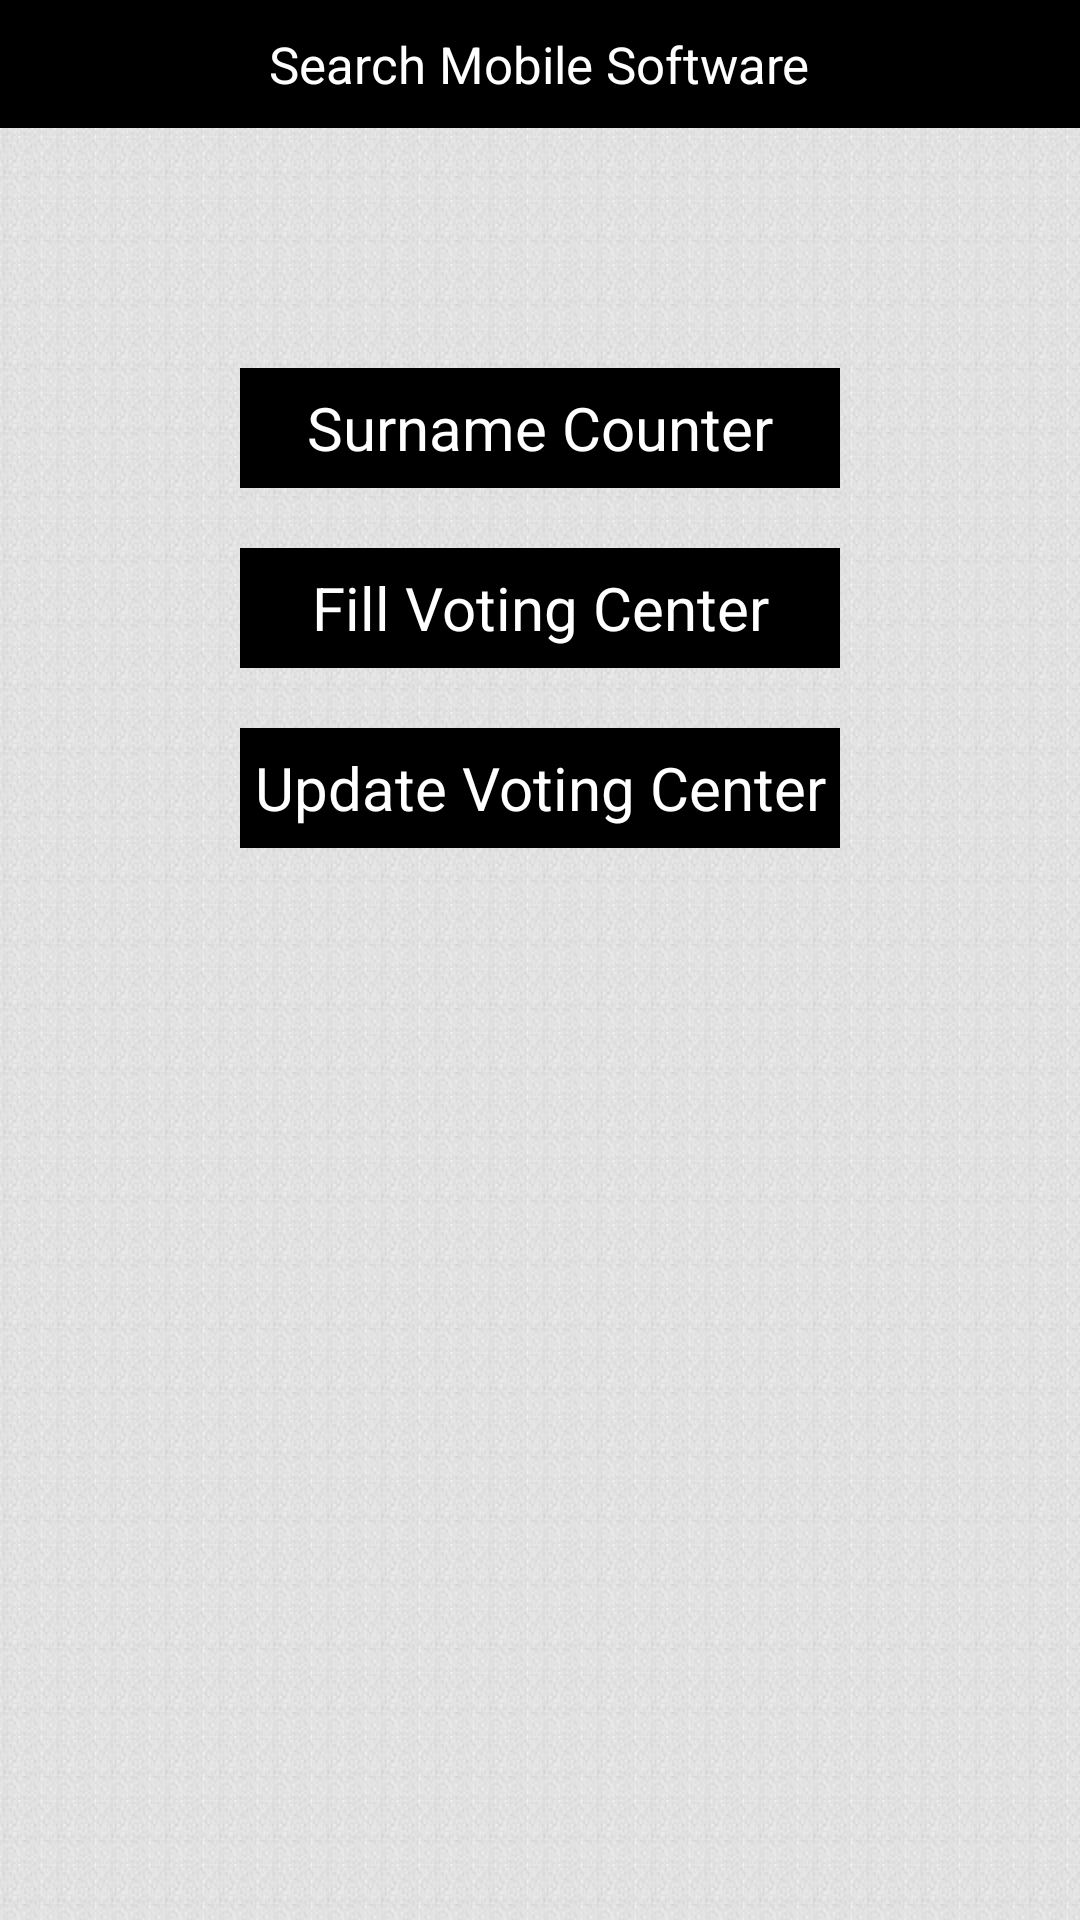

The Android layout XML behind this screen, and the referenced resources:
<!-- AndroidManifest.xml: application theme AppTheme -->
<!-- res/layout/other_imp_info.xml -->
<?xml version="1.0" encoding="utf-8"?>
<LinearLayout xmlns:android="http://schemas.android.com/apk/res/android"
    android:layout_width="match_parent"
    android:layout_height="match_parent"
    android:background="@drawable/back"
    android:orientation="vertical" >

    <LinearLayout
        android:id="@+id/header"
        android:layout_width="match_parent"
        android:layout_height="wrap_content"
        android:background="@color/Black"
        android:orientation="vertical"
        android:padding="@dimen/padding_10dp">

        <TextView
            android:id="@+id/txt1"
            android:layout_width="wrap_content"
            android:layout_height="wrap_content"
            android:layout_gravity="center"
            android:text="Majrekar&apos;s Voters Management Systems"
            android:textColor="@color/white"
            android:textSize="@dimen/text_size_large"
            android:textStyle="normal"
            android:visibility="gone"/>

        <TextView
            android:id="@+id/txt2"
            android:layout_width="wrap_content"
            android:layout_height="wrap_content"
            android:layout_gravity="center"
            android:text="@string/voter_search_middle"
            android:textColor="@android:color/white"
            android:textStyle="normal"
            android:textSize="@dimen/text_size_medium" />

        <TextView
            android:id="@+id/txt3"
            android:layout_width="wrap_content"
            android:layout_height="wrap_content"
            android:layout_gravity="center"
            android:text="Contact - 9892862864/9867262864"
            android:textColor="@color/white"
            android:textSize="@dimen/text_size_medium"
            android:textStyle="bold"
            android:visibility="gone"/>
    </LinearLayout>
    
     <LinearLayout
        android:layout_width="wrap_content"
        android:layout_height="wrap_content"
        android:layout_gravity="center_horizontal"
        android:layout_marginTop="20dp"
        android:orientation="vertical" >
        
       <Button
           android:id="@+id/btnVoterCount"
           android:layout_width="200dp"
           android:layout_height="40dp"
           android:layout_gravity="center"
           android:layout_marginTop="60dp"
           android:background="@drawable/button_selector"
           android:text="Surname Counter"
           android:textAppearance="?android:attr/textAppearanceMedium"
           android:textColor="@color/white"
           android:textSize="20dp" />

         <Button
             android:id="@+id/btnFillVotingCenter"
             android:layout_width="200dp"
             android:layout_height="40dp"
             android:layout_gravity="center"
             android:layout_marginTop="20dp"
             android:background="@drawable/button_selector"
             android:text="Fill Voting Center"
             android:textAppearance="?android:attr/textAppearanceMedium"
             android:textColor="@color/white"
             android:textSize="20dp" />

         <Button
             android:id="@+id/btnUpdateVotingCenter"
             android:layout_width="200dp"
             android:layout_height="40dp"
             android:layout_gravity="center"
             android:layout_marginTop="20dp"
             android:background="@drawable/button_selector"
             android:text="Update Voting Center"
             android:textAppearance="?android:attr/textAppearanceMedium"
             android:textColor="@color/white"
             android:textSize="20dp" />


     </LinearLayout>
    
</LinearLayout>
<!-- resources referenced by this layout -->
<resources>
  <color name="Black">#000000</color>
  <color name="white">#FFFFFF</color>
  <dimen name="padding_10dp">10dp</dimen>
  <dimen name="text_size_large">15dp</dimen>
  <dimen name="text_size_medium">15dp</dimen>
  <!-- drawable back: jpg bitmap (drawable-xhdpi, 144331 bytes) -->
  <!-- drawable button_selector (drawable) -->
  <?xml version="1.0" encoding="utf-8"?>
  <selector xmlns:android="http://schemas.android.com/apk/res/android">
  
      <item   android:state_focused="true"
              android:state_pressed="false"
              android:drawable="@drawable/list_back_change"
              />
  
      <item   android:state_focused="true"
              android:state_pressed="true"
              android:drawable="@drawable/list_back_change"
              />
  
      <item   android:state_focused="false"
              android:state_pressed="true"
              android:drawable="@drawable/list_back_change"
              />
  
      <item   android:drawable="@drawable/button_back"/>
   
  </selector>
  <string name="voter_search_middle">Search Mobile Software</string>
  <style name="AppTheme" parent="AppBaseTheme">
          
  
      </style>
  <!-- drawable list_back_change (drawable) -->
  <?xml version="1.0" encoding="utf-8"?>
  <layer-list xmlns:android="http://schemas.android.com/apk/res/android" >
      <item>
       <shape xmlns:android="http://schemas.android.com/apk/res/android">
      		<gradient
          		android:startColor="#bababa"
          		android:endColor="#5b5b5b"
         			android:angle="90"/>
      
     
  		</shape>
     </item>
     
     <item android:top="0.5dp"> 
        <shape 
          android:shape="rectangle">
              <stroke android:width="0.5dp" android:color="#bebebe" />
              <solid android:color="#00000000" />
          </shape>
     </item>
     
     <item android:bottom="0.5dp"> 
        <shape 
          android:shape="rectangle">
              <stroke android:width="0.5dp" android:color="#bebebe" />
              <solid android:color="#00000000" />
          </shape>
     </item>
  
  </layer-list>
  <!-- drawable button_back (drawable) -->
  <?xml version="1.0" encoding="utf-8"?>
  <layer-list xmlns:android="http://schemas.android.com/apk/res/android" >
      <item>
       <shape xmlns:android="http://schemas.android.com/apk/res/android">
      	     <solid android:color="@color/Black" />
       </shape>
     </item>
     
   </layer-list>
  <style name="AppBaseTheme" parent="android:Theme.Holo.Light.DarkActionBar">
          
      </style>
</resources>
